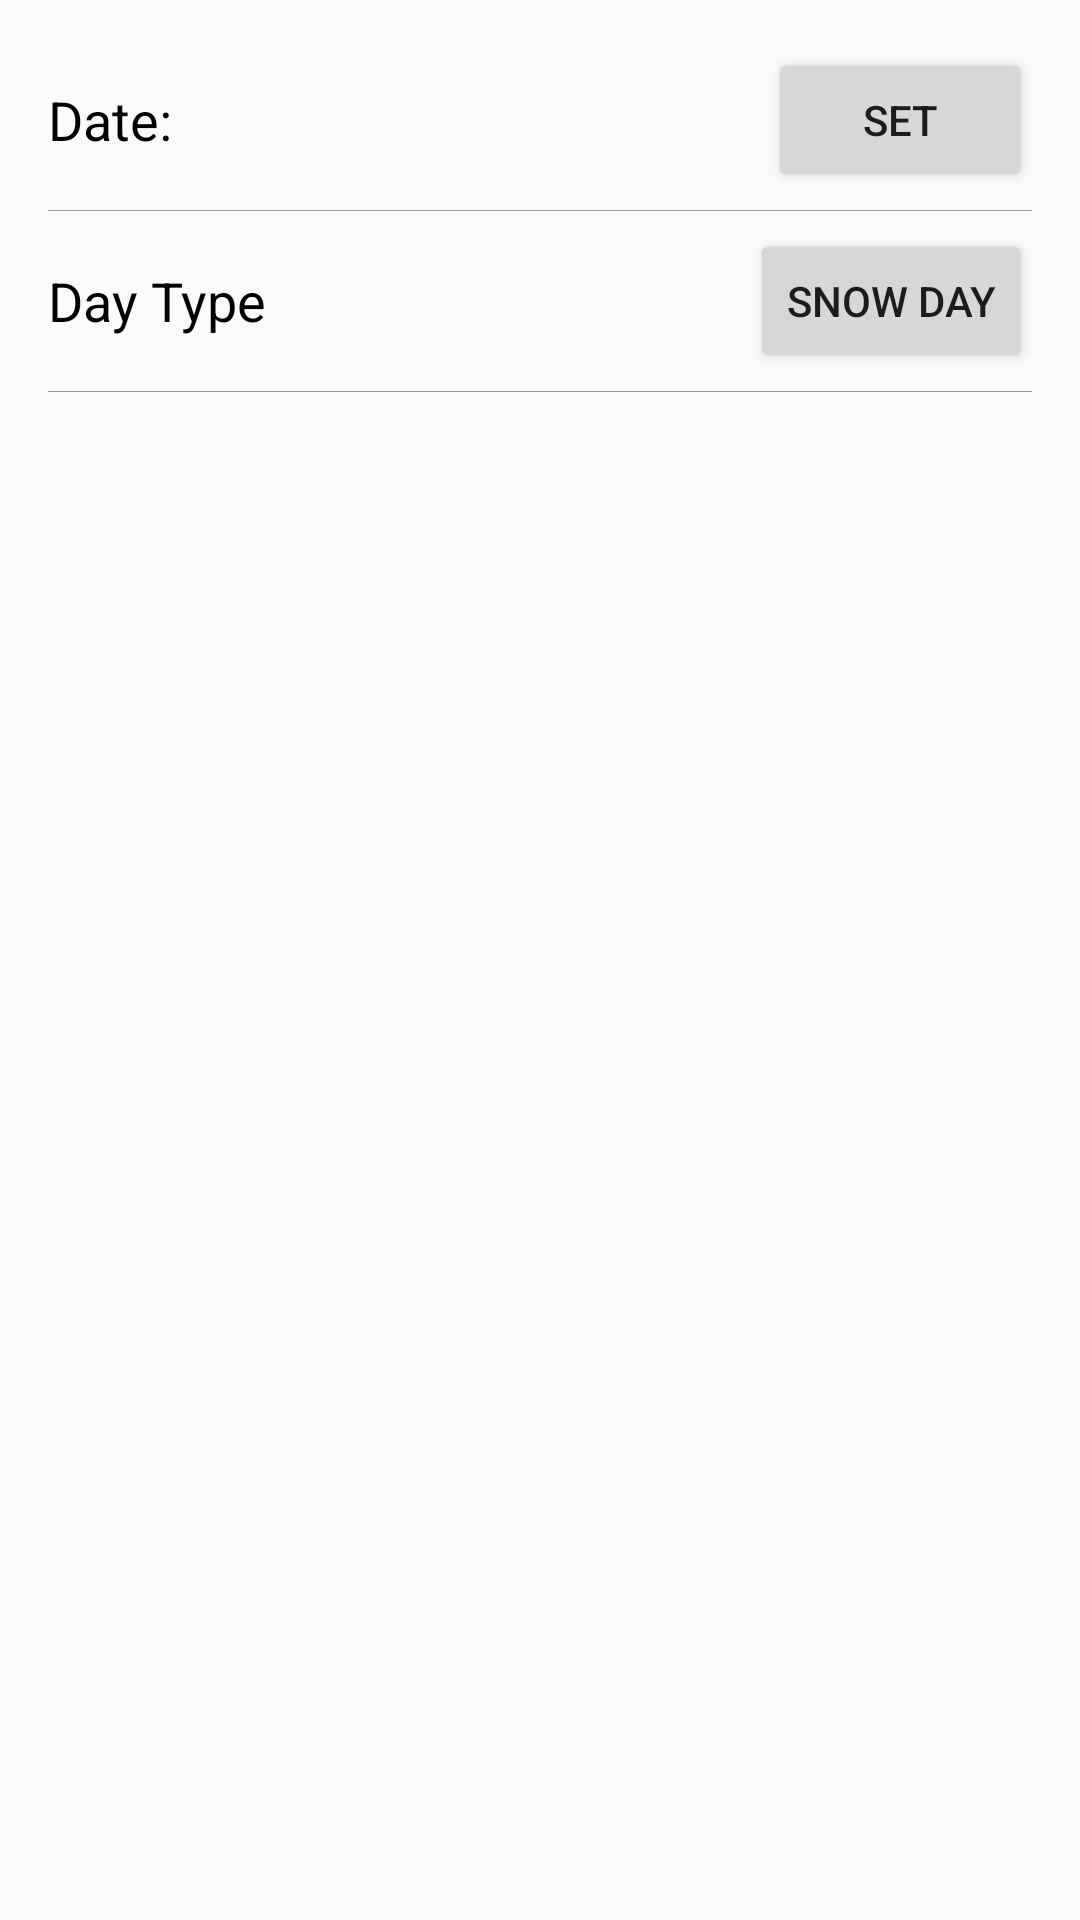

The Android layout XML behind this screen, and the referenced resources:
<!-- AndroidManifest.xml: application theme AppTheme -->
<!-- res/layout/activity_developer_dashboard.xml -->
<ScrollView
    xmlns:android="http://schemas.android.com/apk/res/android"
    android:layout_width="match_parent"
    android:layout_height="match_parent">
<LinearLayout
    android:layout_width="match_parent"
    android:layout_height="match_parent"
    android:paddingTop="@dimen/activity_vertical_margin"
    android:paddingBottom="@dimen/activity_vertical_margin"
    android:orientation="vertical">

    <RelativeLayout
        android:layout_width="wrap_content"
        android:layout_height="60dp"
        android:paddingLeft="@dimen/activity_horizontal_margin"
        android:paddingRight="@dimen/activity_horizontal_margin">
        <TextView
            android:layout_width="wrap_content"
            android:layout_height="wrap_content"
            android:text="Date: "
            android:textSize="18sp"
            android:textColor="#000"
            android:fontFamily="sans-serif"
            android:id="@+id/dev_dash_date_text"
            android:layout_centerVertical="true"/>
        <Button
            android:layout_width="wrap_content"
            android:layout_height="wrap_content"
            android:layout_alignParentRight="true"
            android:layout_centerVertical="true"
            android:text="Set"
            android:id="@+id/dev_dash_date_btn"/>
        </RelativeLayout>
    <View
        android:layout_width="match_parent"
        android:layout_height="1px"
        android:layout_marginLeft="16dp"
        android:layout_marginRight="16dp"
        android:background="@color/thin_outline"/>
    <RelativeLayout
        android:layout_width="match_parent"
        android:layout_height="60dp"
        android:paddingLeft="@dimen/activity_horizontal_margin"
        android:paddingRight="@dimen/activity_horizontal_margin">
            <TextView
                android:layout_width="wrap_content"
                android:layout_height="wrap_content"
                android:text="Day Type"
                android:textSize="18sp"
                android:fontFamily="sans-serif"
                android:textColor="#000"
                android:layout_centerVertical="true"/>
            <Button
                android:layout_width="wrap_content"
                android:layout_height="wrap_content"
                android:text="Snow Day"
                android:layout_centerVertical="true"
                android:layout_alignParentEnd="true"
                android:id="@+id/dev_dash_day_type_btn"/>
    </RelativeLayout>
    <View
        android:layout_width="match_parent"
        android:layout_height="1px"
        android:layout_marginLeft="16dp"
        android:layout_marginRight="16dp"
        android:background="@color/thin_outline"/>
    <LinearLayout
        android:layout_width="match_parent"
        android:layout_height="wrap_content"
        android:orientation="vertical"
        android:id="@+id/dev_other_configuration_layout"
        android:visibility="gone">
        <FrameLayout
            android:layout_width="match_parent"
            android:layout_height="60dp"
            android:paddingLeft="@dimen/activity_horizontal_margin"
            android:paddingRight="@dimen/activity_horizontal_margin"
            android:id="@+id/day_label_layout">
            <EditText
                android:layout_width="match_parent"
                android:layout_height="wrap_content"
                android:layout_gravity="center_vertical"
                android:hint="Day Label"
                android:id="@+id/dev_dash_day_label"/>
            <View
                android:layout_width="match_parent"
                android:layout_height="1px"
                android:background="@color/thin_outline"
                android:layout_gravity="bottom"/>
        </FrameLayout>
        <RelativeLayout
            android:layout_width="match_parent"
            android:layout_height="60dp"
            android:paddingLeft="@dimen/activity_horizontal_margin"
            android:paddingRight="@dimen/activity_horizontal_margin">
            <EditText
                android:layout_width="80dp"
                android:layout_height="wrap_content"
                android:layout_gravity="center_vertical"
                android:hint="Lunch"
                android:inputType="number"
                android:id="@+id/dev_dash_lunch_field"
                android:layout_centerVertical="true"/>
            <View
                android:layout_width="match_parent"
                android:layout_height="1px"
                android:background="@color/thin_outline"
                android:layout_alignParentBottom="true"/>
            <Button
                android:layout_width="wrap_content"
                android:layout_height="wrap_content"
                android:layout_alignParentRight="true"
                android:text="Add"
                android:id="@+id/dev_add_btn"/>
            <Button
                android:layout_width="wrap_content"
                android:layout_height="wrap_content"
                android:text="Delete"
                android:id="@+id/dev_delete_btn"
                android:layout_toLeftOf="@id/dev_add_btn"/>
        </RelativeLayout>
        <RelativeLayout
            android:layout_width="match_parent"
            android:layout_height="60dp"
            android:paddingLeft="@dimen/activity_horizontal_margin"
            android:paddingRight="@dimen/activity_horizontal_margin">
            <TextView
                android:layout_width="wrap_content"
                android:layout_height="wrap_content"
                android:layout_centerVertical="true"
                android:textSize="18sp"
                android:text="Rotation Day"
                android:textColor="#000"/>
            <Button
                android:layout_width="wrap_content"
                android:layout_height="wrap_content"
                android:text="1"
                android:layout_alignParentRight="true"
                android:layout_centerVertical="true"
                android:id="@+id/dev_rotation_btn"/>
            <View
                android:layout_width="match_parent"
                android:layout_height="1px"
                android:background="@color/thin_outline"
                android:layout_alignParentBottom="true"/>
        </RelativeLayout>

        <LinearLayout
            android:layout_width="match_parent"
            android:layout_height="wrap_content"
            android:id="@+id/dev_classes_layout"
            android:orientation="vertical">

        </LinearLayout>
    </LinearLayout>
</LinearLayout>

</ScrollView>
<!-- resources referenced by this layout -->
<resources>
  <color name="thin_outline">#999</color>
  <dimen name="activity_horizontal_margin">16dp</dimen>
  <dimen name="activity_vertical_margin">10dp</dimen>
  <style name="AppTheme" parent="android:Theme.Holo.Light.DarkActionBar" />
</resources>
